Photos from the image-classification dataset "Mid224" in the GitHub repository khuonglaptri3/TickNets. Its 5 classes are: bird, cat, dog, frog, horse.

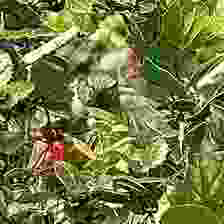
Label: bird

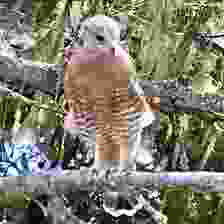
Label: bird

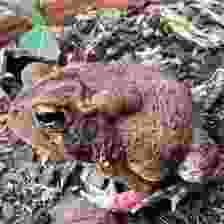
Label: frog

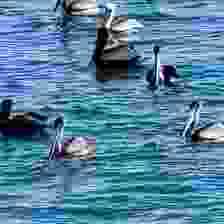
Label: bird

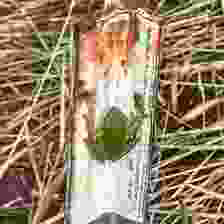
Label: frog

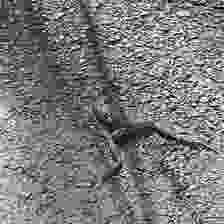
Label: frog
